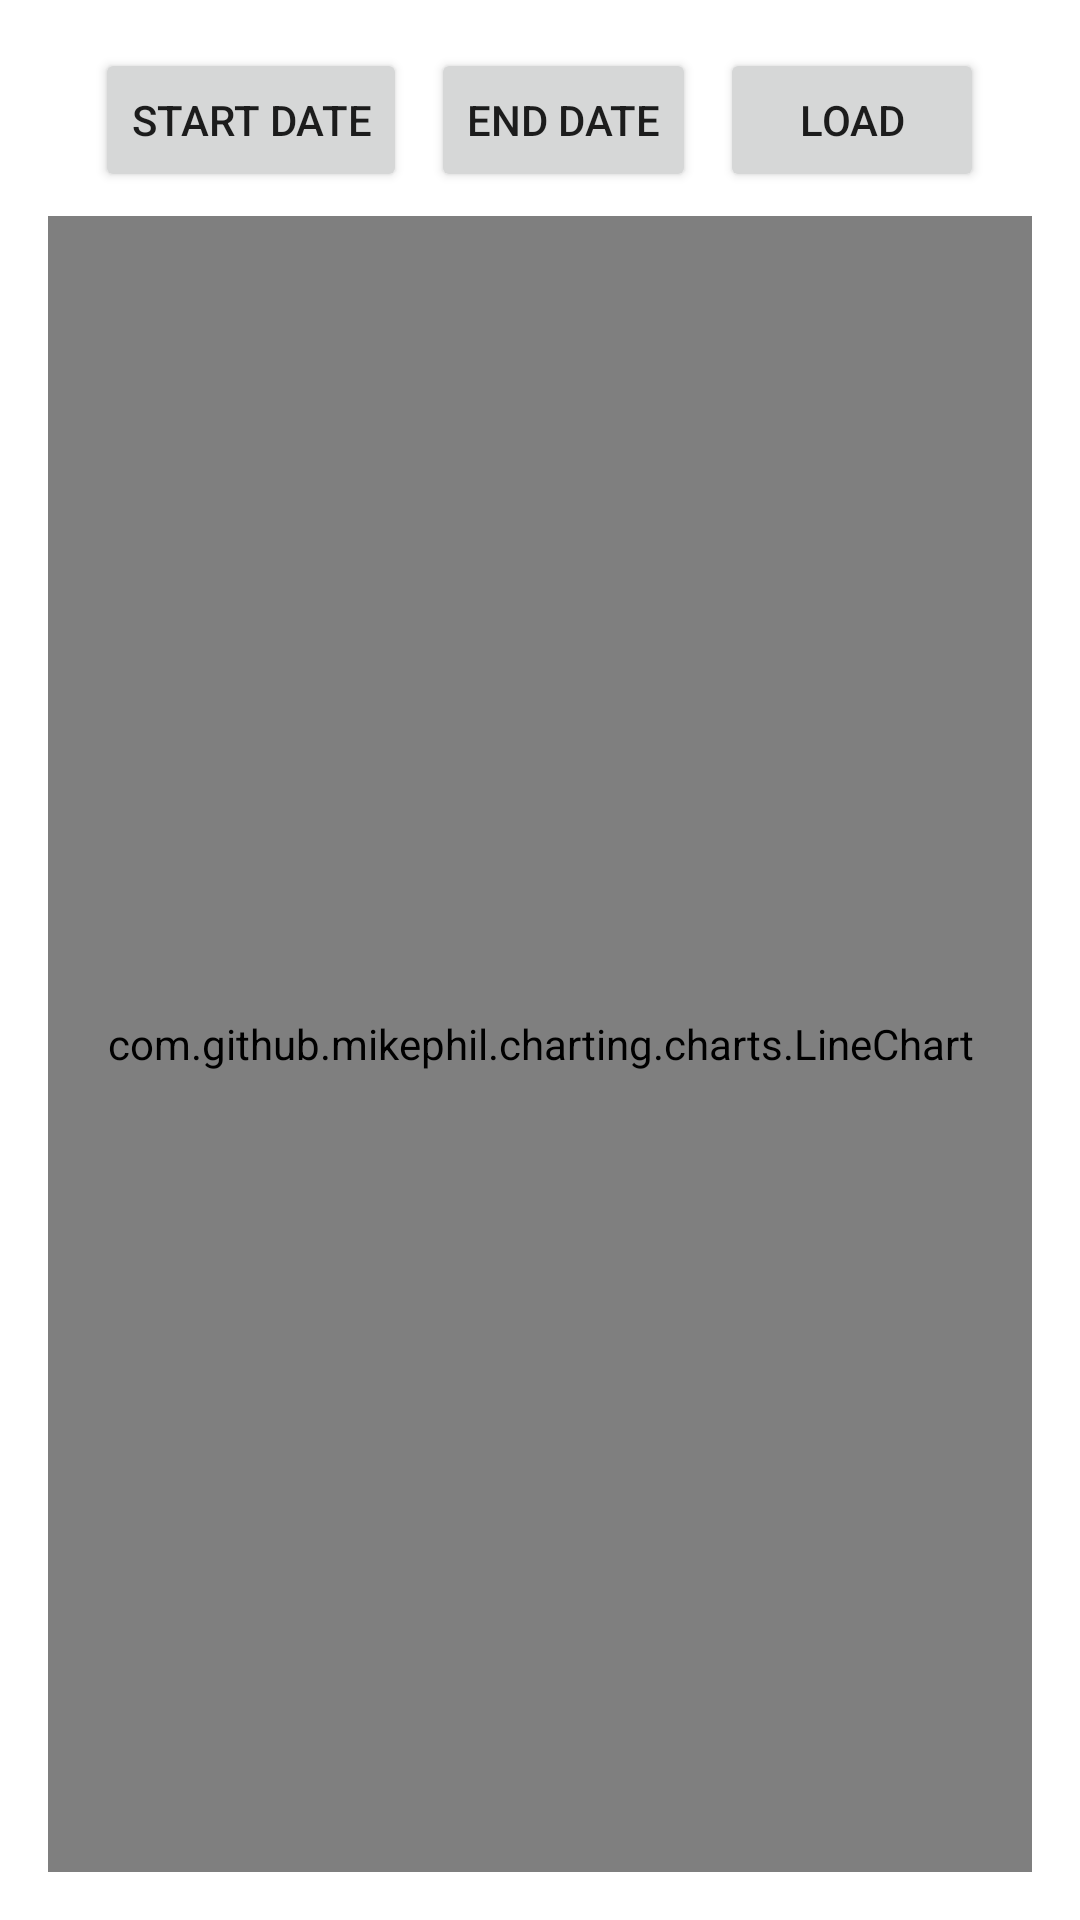

Write the Android layout XML for this screen, with the resource values it uses.
<!-- AndroidManifest.xml: application theme Theme.Ringer -->
<!-- res/layout/activity_graph.xml -->
<?xml version="1.0" encoding="utf-8"?>
<LinearLayout xmlns:android="http://schemas.android.com/apk/res/android"
    android:layout_width="match_parent"
    android:layout_height="match_parent"
    android:orientation="vertical"
    android:padding="16dp">

    <LinearLayout
        android:layout_width="match_parent"
        android:layout_height="wrap_content"
        android:orientation="horizontal"
        android:gravity="center"
        android:paddingBottom="8dp">

        <Button
            android:id="@+id/btnStartDate"
            android:layout_width="wrap_content"
            android:layout_height="wrap_content"
            android:text="Start Date" />

        <Button
            android:id="@+id/btnEndDate"
            android:layout_width="wrap_content"
            android:layout_height="wrap_content"
            android:text="End Date"
            android:layout_marginLeft="8dp" />

        <Button
            android:id="@+id/btnFetch"
            android:layout_width="wrap_content"
            android:layout_height="wrap_content"
            android:text="Load"
            android:layout_marginLeft="8dp" />
    </LinearLayout>

    <com.github.mikephil.charting.charts.LineChart
        android:id="@+id/lineChart"
        android:layout_gravity="center_horizontal"
        android:layout_width="match_parent"
        android:layout_height="match_parent" />
</LinearLayout>
<!-- resources referenced by this layout -->
<resources>
  <style name="Theme.Ringer" parent="Theme.MaterialComponents.DayNight.DarkActionBar">
          
          <item name="colorPrimary">@color/purple_500</item>
          <item name="colorPrimaryVariant">@color/purple_700</item>
          <item name="colorOnPrimary">@color/white</item>
          
          <item name="colorSecondary">@color/teal_200</item>
          <item name="colorSecondaryVariant">@color/teal_700</item>
          <item name="colorOnSecondary">@color/black</item>
          
          <item name="android:statusBarColor">?attr/colorPrimaryVariant</item>
          
      </style>
  <!-- not gathered from this repository: default colours our renderer supplied (Android Studio template values) -->
  <color name="purple_500">#FF6200EE</color>
  <color name="purple_700">#FF3700B3</color>
  <color name="teal_200">#FF03DAC5</color>
  <color name="teal_700">#FF018786</color>
  <color name="black">#FF000000</color>
  <color name="white">#FFFFFFFF</color>
</resources>
